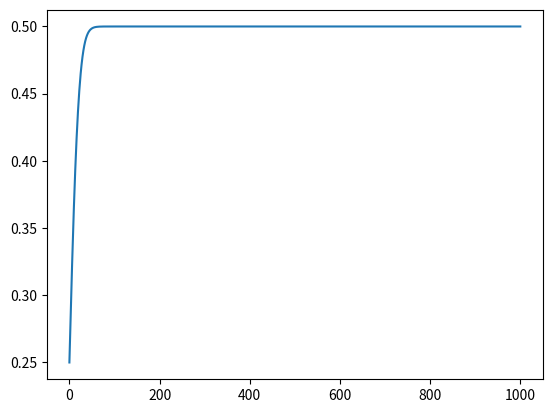

This chart was generated by the following Python code:
import numpy as np
from matplotlib import pyplot as plt


def grads(q, P, r, mu, v):
    """

    :param q: shape: (S)
    :param P: shape: (S, A ,S)
    :param r: shape: (S, A, S)
    :param mu: shape: (H, S, A)
    :param v: shape: (H, S)
    :return: (g_mu, g_v) where g_mu.shape = (H, S, A) and gv.shape = (H, S)
    """
    S = len(q)
    A = P.shape[1]
    H = v.shape[0]

    q_mat = q.reshape((1, S))  # Shape: (1, S)
    nu_mat = np.einsum('hia,iaj->hj', mu[:-1], P)  # Shape: (H-1, S)
    chi_mat = np.einsum('hia->hi', mu)  # Shape: (H, S)
    g_v = np.concatenate((q_mat, nu_mat)) - chi_mat  # Shape: (H, S)

    curr_val_mat = v.reshape((H, S, 1))  # Shape: (H, S, 1)
    next_val_mat = np.concatenate((
        np.einsum('iaj,hj->hia', P, v[1:]),
        np.zeros((1, S, A))
    ))  # Shape: (H, S, A)
    expected_r = np.einsum('iaj,iaj->ia', P, r).reshape((1, S, A))  # Shape: (1, S, A)
    g_mu = next_val_mat + expected_r - curr_val_mat  # Shape: (H, S, A)

    return g_v, g_mu


def GD_step(v, g_v, eta):
    H = v.shape[0]
    return np.maximum(
        0,
        np.minimum(
            np.flip(np.arange(H) + 1).reshape(H, 1),
            v - eta*g_v
        )
    )


def hedge_step(mu, g_mu, eta, q):
    H, S, A = mu.shape
    updated_mu = mu * np.exp(eta*g_mu)
    updated_mu_0 = updated_mu[0].reshape((1, S, A))
    updated_mu_0 = updated_mu_0 / np.einsum('hia->hi', updated_mu_0).reshape((1, S, 1)) * q.reshape((1, S, 1))
    updated_mu_other = updated_mu[1:]
    updated_mu_other = updated_mu_other / np.einsum('hia->h', updated_mu_other).reshape((H-1, 1, 1))
    updated_mu = np.concatenate((updated_mu_0, updated_mu_other))
    return updated_mu


def main():
    # Set MDP parameters
    S = 2
    A = 2
    H = 2
    q = np.array([0.5, 0.5])
    P = np.array([[[1, 0],
                   [0, 1]],
                  [[1, 0],
                   [0, 1]]])
    r = np.array([[[1, 0],
                   [0, 0]],
                  [[0, 0],
                   [0, 0]]])

    # Set learning parameters
    eta_mu = 0.1
    eta_v = 0.1
    T = 1000

    # Initialize mu
    mu = np.zeros((H, S, A))
    uniform_action = np.ones(A)/A
    mu[0] = np.outer(q, uniform_action)
    for i in range(H-1):
        mu[i+1] = np.outer(np.einsum('ia,iaj', mu[i], P), uniform_action)

    # Initialize v
    v = np.ones((H, S)) * np.flip(np.arange(H) + 1).reshape((H, 1))

    # Debug value
    mu_000 = np.zeros(T+1)
    mu_000[0] = mu[0, 0, 0]

    # Learn
    for t in range(T):
        g_v, g_mu = grads(q, P, r, mu, v)
        v = GD_step(v, g_v, eta_v)
        mu = hedge_step(mu, g_mu, eta_mu, q)
        mu_000[t+1] = mu[0, 0, 0]

        print(f"t={t}")
        print(f"v={v.flatten()},\tmu={mu.flatten()}")
        print(f"g_v={g_v.flatten()},\tg_mu={g_mu.flatten()}")

    plt.plot(range(T+1), mu_000)
    plt.show()


if __name__ == "__main__":
    main()


